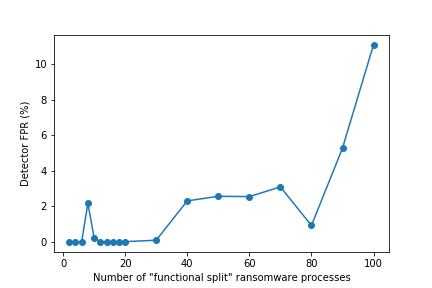

The file beside this chart, header and first rows:
2, 9.91121069430646e-05
4, 9.91121069430646e-05
6, 9.91121069430646e-05
8, 2.172
10, 0.2405
12, 9.91121069430646e-05
14, 0.00305
16, 0.00305
18, 0.00305
20, 0.01243
30, 0.09344
40, 2.303
50, 2.563
60, 2.545
70, 3.09
80, 0.9218
90, 5.269
100, 11.08
